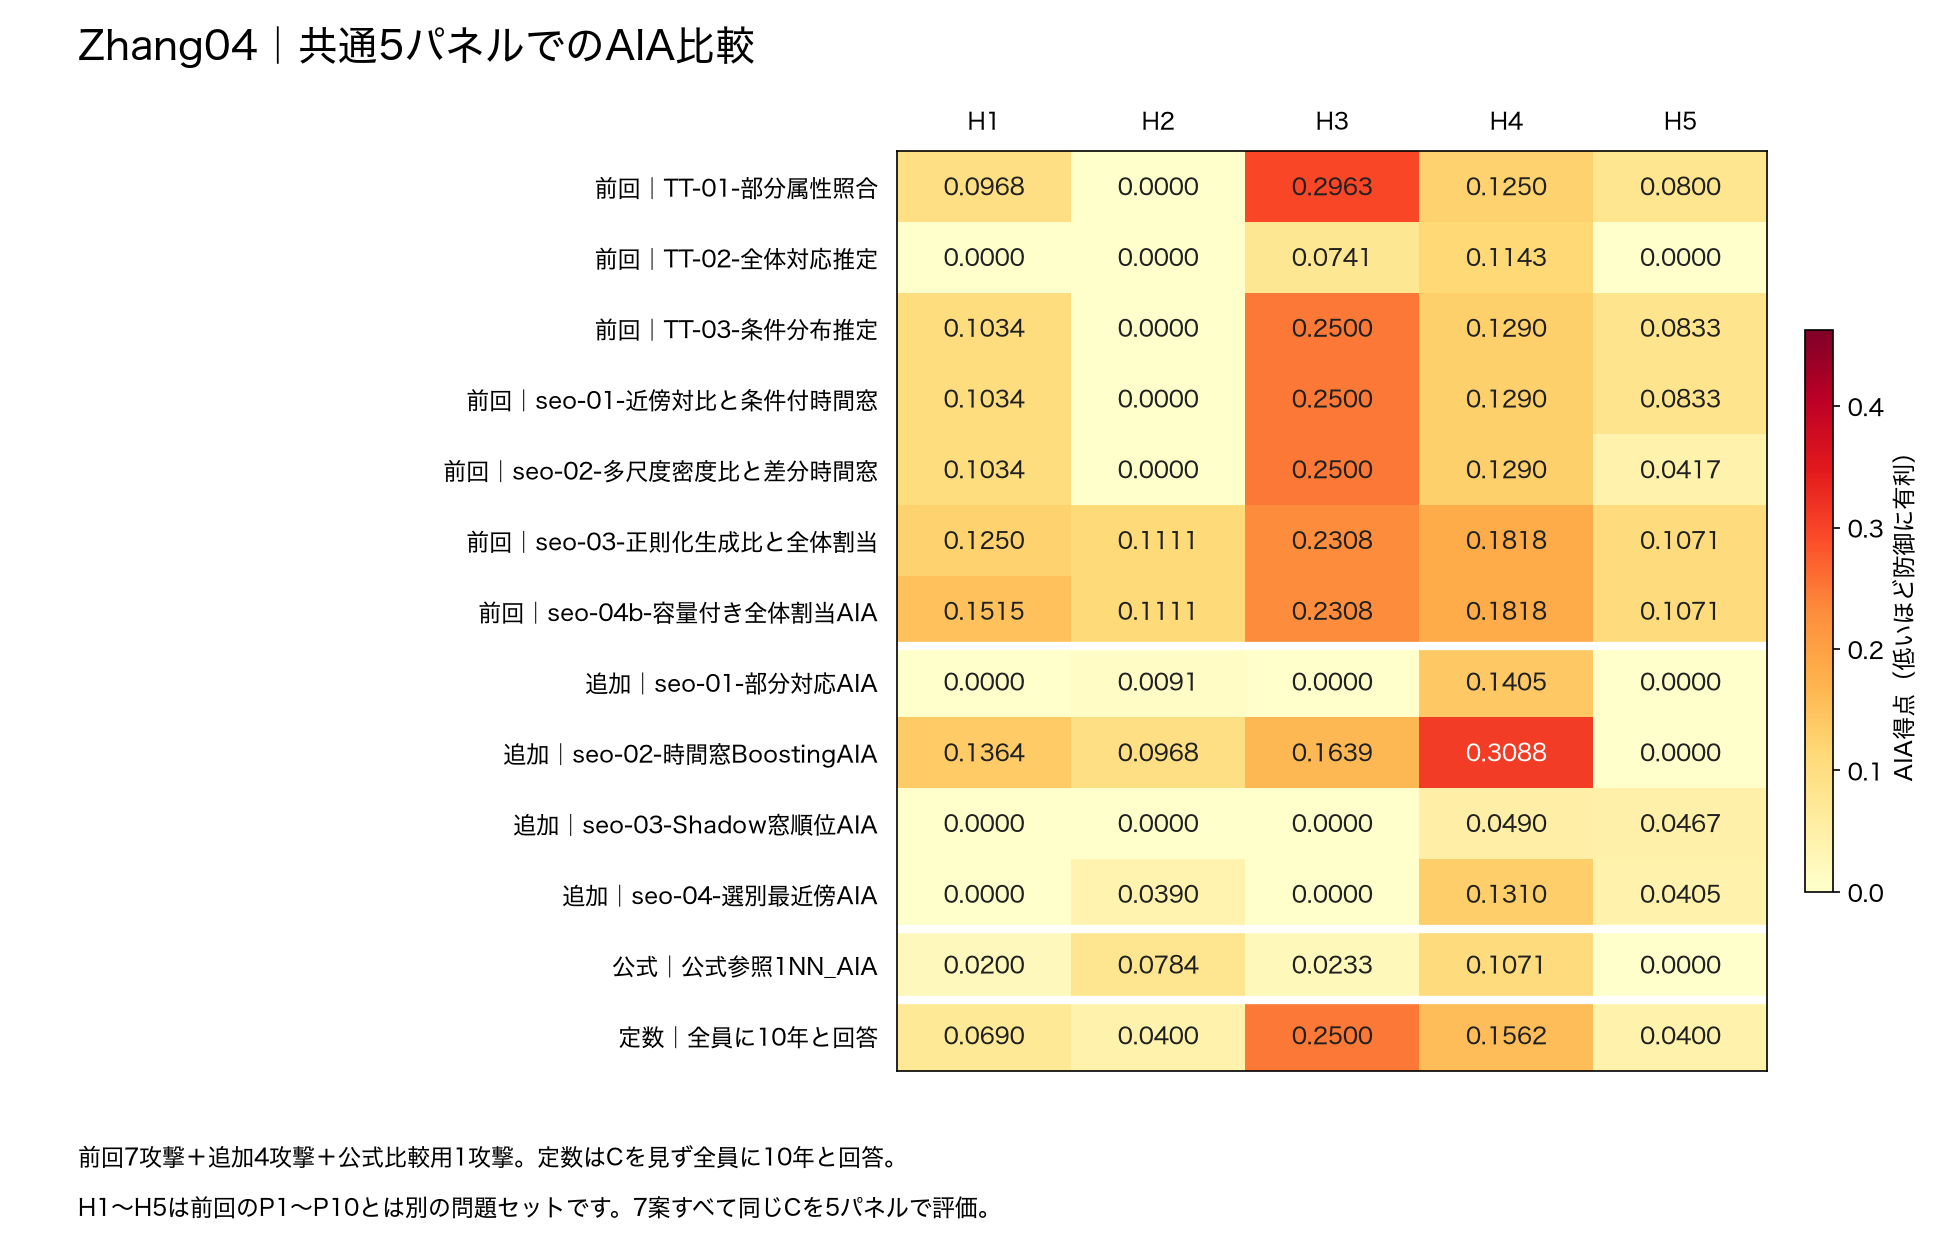

The file beside this chart, header and first rows:
区分, 攻撃手法, H1, H2, H3, H4, H5, 最小, 中央値, 平均, 最大
前回, TT-01-部分属性照合, 0.09677, 0.0, 0.2963, 0.125, 0.08, 0.0, 0.09677, 0.1196, 0.2963
前回, TT-02-全体対応推定, 0.0, 0.0, 0.07407, 0.1143, 0.0, 0.0, 0.0, 0.03767, 0.1143
前回, TT-03-条件分布推定, 0.1034, 0.0, 0.25, 0.129, 0.08333, 0.0, 0.1034, 0.1132, 0.25
前回, seo-01-近傍対比と条件付時間窓, 0.1034, 0.0, 0.25, 0.129, 0.08333, 0.0, 0.1034, 0.1132, 0.25
前回, seo-02-多尺度密度比と差分時間窓, 0.1034, 0.0, 0.25, 0.129, 0.04167, 0.0, 0.1034, 0.1048, 0.25
前回, seo-03-正則化生成比と全体割当, 0.125, 0.1111, 0.2308, 0.1818, 0.1071, 0.1071, 0.125, 0.1512, 0.2308
前回, seo-04b-容量付き全体割当AIA, 0.1515, 0.1111, 0.2308, 0.1818, 0.1071, 0.1071, 0.1515, 0.1565, 0.2308
今回追加, seo-01-部分対応AIA, 0.0, 0.009091, 0.0, 0.1405, 0.0, 0.0, 0.0, 0.02992, 0.1405
今回追加, seo-02-時間窓BoostingAIA, 0.1364, 0.09677, 0.1639, 0.3088, 0.0, 0.0, 0.1364, 0.1412, 0.3088
今回追加, seo-03-Shadow窓順位AIA, 0.0, 0.0, 0.0, 0.04902, 0.04673, 0.0, 0.0, 0.01915, 0.04902
今回追加, seo-04-選別最近傍AIA, 0.0, 0.03896, 0.0, 0.131, 0.04054, 0.0, 0.03896, 0.04209, 0.131
公式比較用, 公式参照1NN_AIA, 0.02, 0.07843, 0.02326, 0.1071, 0.0, 0.0, 0.02326, 0.04577, 0.1071
定数, 全員に10年と回答, 0.06897, 0.04, 0.25, 0.1562, 0.04, 0.04, 0.06897, 0.111, 0.25
